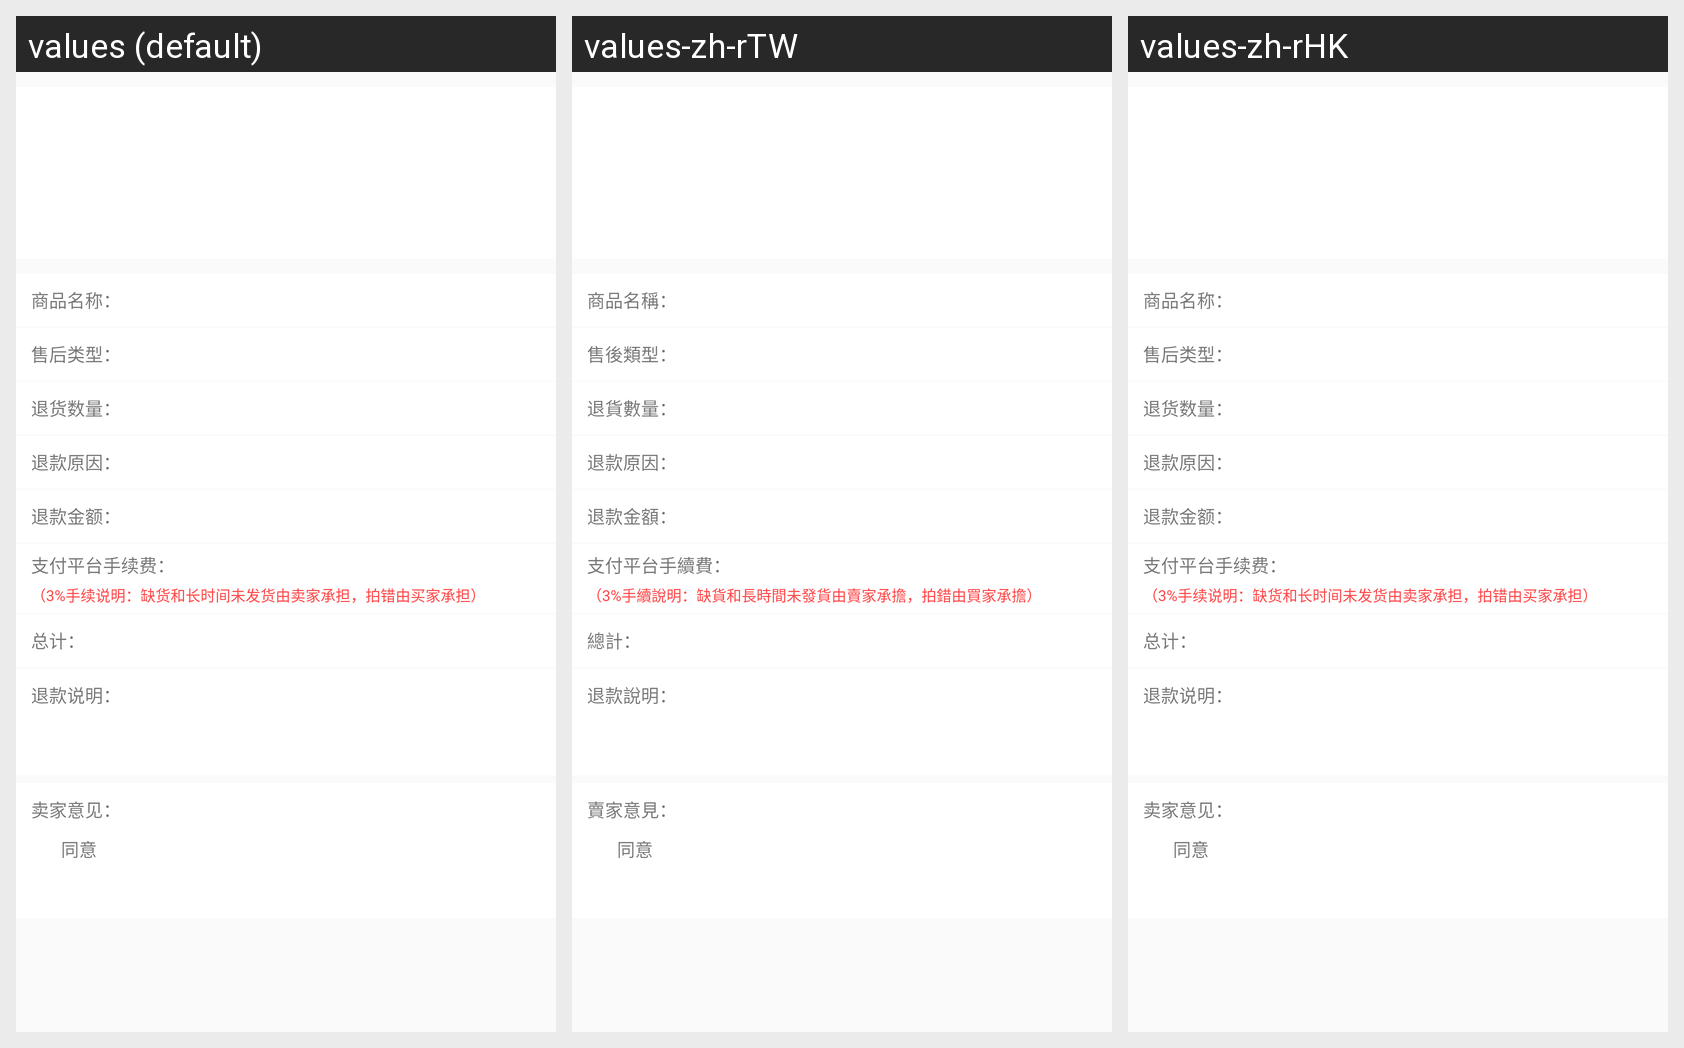

For this localized Android screen grid, give each drawn string resource with its value in every locale shown.
Android screen res/layout/activity_refund_details.xml rendered under 3 locales, left to right: values (default), values-zh-rTW, values-zh-rHK. Device: Nexus 5 (rendered at 1080×1920; each locale shown at half size, 540×960, under a caption strip naming it); theme AppTheme.
Strings drawn on this screen, with the default value and each locale's value (text and hints the layout hard-codes, and strings that could not be matched under every locale, appear in the picture but are not listed):

product_name1
  values: 商品名称：
  values-zh-rTW: 商品名稱：
  values-zh-rHK: 商品名称：  [not translated; the default value is used]

sale_type
  values: 售后类型：
  values-zh-rTW: 售後類型：
  values-zh-rHK: 售后类型：  [not translated; the default value is used]

sale_num
  values: 退货数量：
  values-zh-rTW: 退貨數量：
  values-zh-rHK: 退货数量：  [not translated; the default value is used]

return_reason
  values: 退款原因：
  values-zh-rTW: 退款原因：
  values-zh-rHK: 退款原因：  [not translated; the default value is used]

refund_money
  values: 退款金额：
  values-zh-rTW: 退款金額：
  values-zh-rHK: 退款金额：  [not translated; the default value is used]

pay_fee
  values: 支付平台手续费：
  values-zh-rTW: 支付平台手續費：
  values-zh-rHK: 支付平台手续费：  [not translated; the default value is used]

pay_fee_tip
  values: （3%手续说明：缺货和长时间未发货由卖家承担，拍错由买家承担）
  values-zh-rTW: （3%手續說明：缺貨和長時間未發貨由賣家承擔，拍錯由買家承擔）
  values-zh-rHK: （3%手续说明：缺货和长时间未发货由卖家承担，拍错由买家承担）  [not translated; the default value is used]

handler
  values: 总计：
  values-zh-rTW: 總計：
  values-zh-rHK: 总计：  [not translated; the default value is used]

return_intro
  values: 退款说明：
  values-zh-rTW: 退款說明：
  values-zh-rHK: 退款说明：  [not translated; the default value is used]

reply_buyer
  values: 卖家意见：
  values-zh-rTW: 賣家意見：
  values-zh-rHK: 卖家意见：  [not translated; the default value is used]

agree
  values: 同意
  values-zh-rTW: 同意
  values-zh-rHK: 同意  [not translated; the default value is used]
